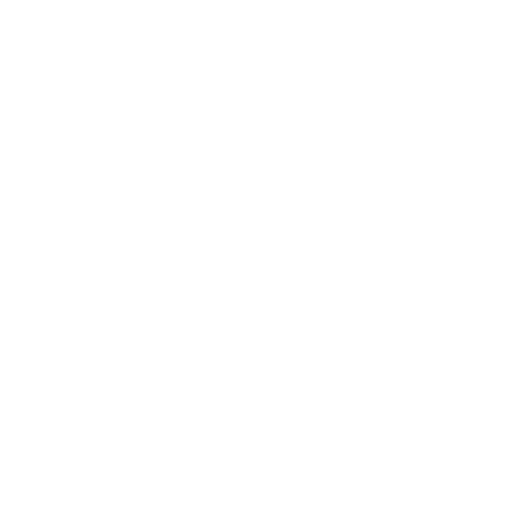
t = 0.00 s
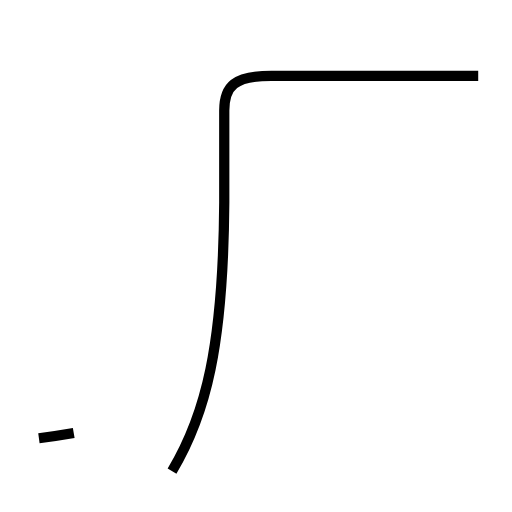
t = 1.99 s
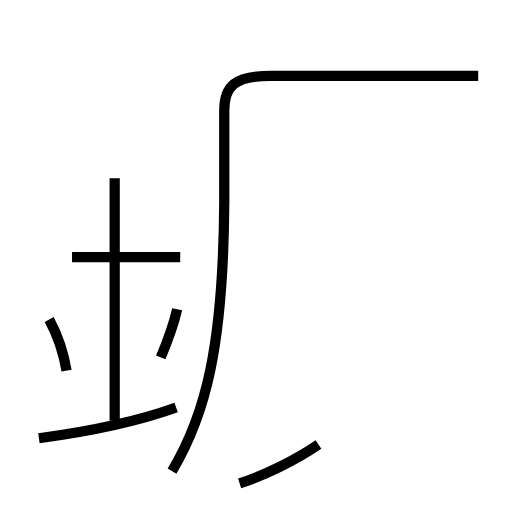
t = 3.89 s
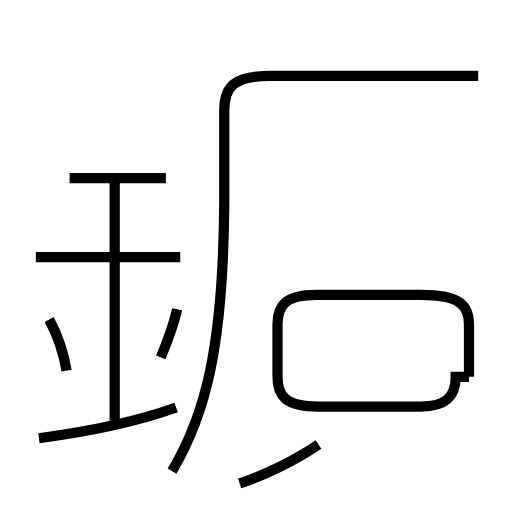
t = 5.92 s
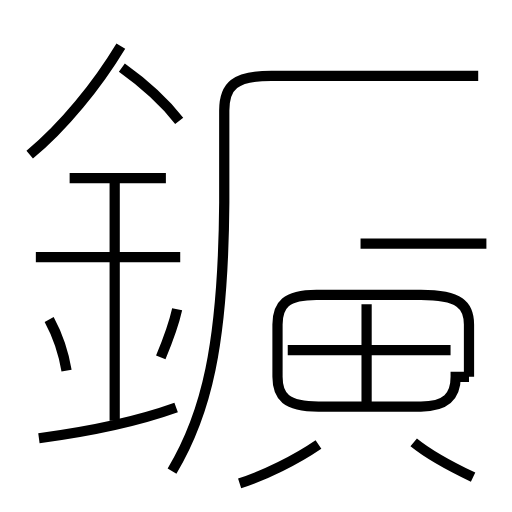
t = 7.91 s
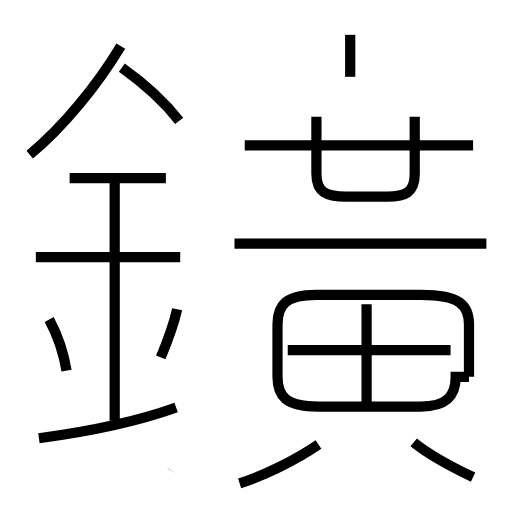
t = 9.77 s

The animated SVG that drew these frames (rendered in a browser with its animation timeline set to each time). Animation: 18 SMIL elements (animate=18); one cycle of 9.77 s.

<?xml version='1.0' encoding='utf-8'?>
<svg viewBox="0.0 -6.0 50.0 50.0" version="1.1" xmlns="http://www.w3.org/2000/svg"><rect x="-1000" y="-1000" width="2000" height="2000" stroke="white" fill="white" /><g style="fill:none;stroke:#000000;stroke-width:1"><path d="M 16.8 2.0 C 20.1 -3.5 21.8 -10.2 21.9 -24.2 L 21.9 -33.2 C 21.9 -35.6 22.9 -36.6 26.5 -36.6 L 46.7 -36.6 " transform="translate(0.0 38.0)" stroke-dasharray="62.892047307233916" stroke-dashoffset="62.892047307233916"><animate attributeName="stroke-dashoffset" from="62.892047307233916" to="0" dur="1.8867614192170175s" begin="0s; anim_end.end" fill="freeze" id="anim0" /></path><path d="M 3.8 -1.2 C 8.3 -1.8 13.3 -2.8 17.2 -4.2 " transform="translate(0.0 38.0)" stroke-dasharray="13.755287679058922" stroke-dashoffset="13.755287679058922"><animate attributeName="stroke-dashoffset" from="13.755287679058922" to="0" dur="0.41265863037176764s" begin="anim0.end" fill="freeze" id="anim1" /></path><path d="M 6.5 -7.8 C 6.2 -9.6 5.5 -11.5 4.8 -12.8 " transform="translate(0.0 38.0)" stroke-dasharray="5.302430781772273" stroke-dashoffset="5.302430781772273"><animate attributeName="stroke-dashoffset" from="5.302430781772273" to="0" dur="0.15907292345316817s" begin="anim1.end" fill="freeze" id="anim2" /></path><path d="M 23.4 3.2 C 25.9 2.4 28.9 0.9 31.1 -0.6 " transform="translate(0.0 38.0)" stroke-dasharray="8.61274075084559" stroke-dashoffset="8.61274075084559"><animate attributeName="stroke-dashoffset" from="8.61274075084559" to="0" dur="0.2583822225253677s" begin="anim2.end" fill="freeze" id="anim3" /></path><path d="M 15.7 -9.1 C 16.2 -10.3 16.9 -12.0 17.3 -13.8 " transform="translate(0.0 38.0)" stroke-dasharray="4.971641734083365" stroke-dashoffset="4.971641734083365"><animate attributeName="stroke-dashoffset" from="4.971641734083365" to="0" dur="0.14914925202250093s" begin="anim3.end" fill="freeze" id="anim4" /></path><path d="M 11.2 -2.9 L 11.2 -26.6 " transform="translate(0.0 38.0)" stroke-dasharray="23.700000000000003" stroke-dashoffset="23.700000000000003"><animate attributeName="stroke-dashoffset" from="23.700000000000003" to="0" dur="0.7110000000000001s" begin="anim4.end" fill="freeze" id="anim5" /></path><path d="M 17.6 -18.9 L 3.5 -18.9 " transform="translate(0.0 38.0)" stroke-dasharray="14.100000000000001" stroke-dashoffset="14.100000000000001"><animate attributeName="stroke-dashoffset" from="14.100000000000001" to="0" dur="0.42300000000000004s" begin="anim5.end" fill="freeze" id="anim6" /></path><path d="M 16.2 -26.6 L 6.8 -26.6 " transform="translate(0.0 38.0)" stroke-dasharray="9.399999999999999" stroke-dashoffset="9.399999999999999"><animate attributeName="stroke-dashoffset" from="9.399999999999999" to="0" dur="0.282s" begin="anim6.end" fill="freeze" id="anim7" /></path><path d="M 45.8 -7.2 L 45.8 -12.3 C 45.8 -14.2 44.9 -15.2 41.1 -15.2 L 30.9 -15.2 C 27.9 -15.2 27.1 -14.2 27.1 -12.3 L 27.1 -7.2 C 27.1 -5.3 27.9 -4.3 31.1 -4.3 L 41.1 -4.3 C 43.6 -4.3 44.5 -5.3 44.5 -7.2 Z " transform="translate(0.0 38.0)" stroke-dasharray="54.50254337400783" stroke-dashoffset="54.50254337400783"><animate attributeName="stroke-dashoffset" from="54.50254337400783" to="0" dur="1.6350763012202347s" begin="anim7.end" fill="freeze" id="anim8" /></path><path d="M 46.2 2.6 C 44.1 1.6 42.0 0.5 40.4 -0.8 " transform="translate(0.0 38.0)" stroke-dasharray="6.738465682018689" stroke-dashoffset="6.738465682018689"><animate attributeName="stroke-dashoffset" from="6.738465682018689" to="0" dur="0.20215397046056066s" begin="anim8.end" fill="freeze" id="anim9" /></path><path d="M 44.0 -9.8 L 28.1 -9.8 " transform="translate(0.0 38.0)" stroke-dasharray="15.899999999999999" stroke-dashoffset="15.899999999999999"><animate attributeName="stroke-dashoffset" from="15.899999999999999" to="0" dur="0.4769999999999999s" begin="anim9.end" fill="freeze" id="anim10" /></path><path d="M 2.9 -28.9 C 6.2 -31.6 9.5 -35.7 11.8 -39.5 " transform="translate(0.0 38.0)" stroke-dasharray="13.901470241422805" stroke-dashoffset="13.901470241422805"><animate attributeName="stroke-dashoffset" from="13.901470241422805" to="0" dur="0.41704410724268415s" begin="anim10.end" fill="freeze" id="anim11" /></path><path d="M 17.5 -32.2 C 16.1 -34.0 14.0 -35.9 11.9 -37.4 " transform="translate(0.0 38.0)" stroke-dasharray="7.666414146555077" stroke-dashoffset="7.666414146555077"><animate attributeName="stroke-dashoffset" from="7.666414146555077" to="0" dur="0.2299924243966523s" begin="anim11.end" fill="freeze" id="anim12" /></path><path d="M 35.8 -4.5 L 35.8 -14.3 " transform="translate(0.0 38.0)" stroke-dasharray="9.8" stroke-dashoffset="9.8"><animate attributeName="stroke-dashoffset" from="9.8" to="0" dur="0.294s" begin="anim12.end" fill="freeze" id="anim13" /></path><path d="M 47.5 -20.2 L 22.9 -20.2 " transform="translate(0.0 38.0)" stroke-dasharray="24.6" stroke-dashoffset="24.6"><animate attributeName="stroke-dashoffset" from="24.6" to="0" dur="0.738s" begin="anim13.end" fill="freeze" id="anim14" /></path><path d="M 46.2 -29.8 L 23.9 -29.8 " transform="translate(0.0 38.0)" stroke-dasharray="22.300000000000004" stroke-dashoffset="22.300000000000004"><animate attributeName="stroke-dashoffset" from="22.300000000000004" to="0" dur="0.6690000000000002s" begin="anim14.end" fill="freeze" id="anim15" /></path><path d="M 30.9 -32.6 L 30.9 -27.0 C 30.9 -25.2 31.9 -24.8 33.8 -24.8 L 37.8 -24.8 C 39.6 -24.8 40.5 -25.2 40.5 -27.0 L 40.5 -32.6 " transform="translate(0.0 38.0)" stroke-dasharray="23.519010441183028" stroke-dashoffset="23.519010441183028"><animate attributeName="stroke-dashoffset" from="23.519010441183028" to="0" dur="0.7055703132354908s" begin="anim15.end" fill="freeze" id="anim16" /></path><path d="M 34.2 -36.5 L 34.2 -40.6" transform="translate(0.0 38.0)" stroke-dasharray="4.100000000000001" stroke-dashoffset="4.100000000000001"><animate attributeName="stroke-dashoffset" from="4.100000000000001" to="0" dur="0.12300000000000004s" begin="anim16.end" fill="freeze" id="anim_end" /></path></g></svg>
